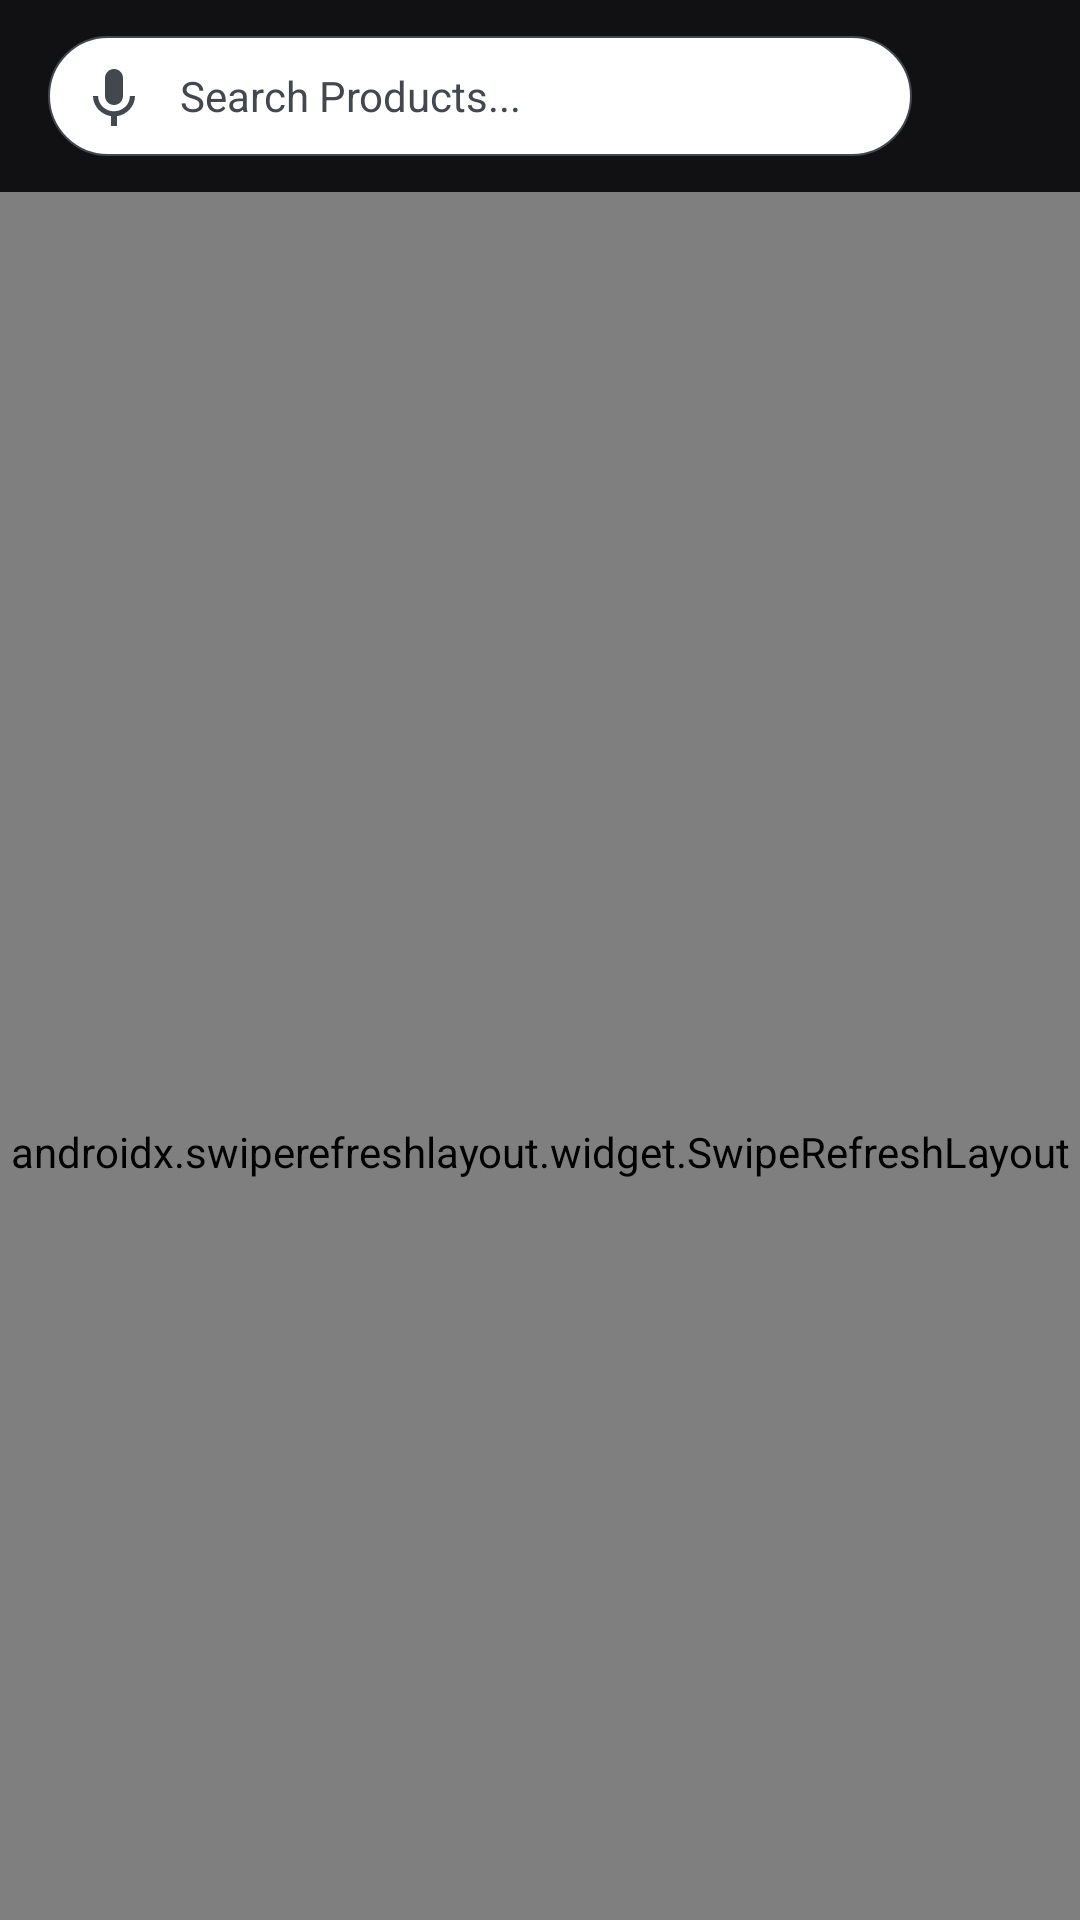

Here is an Android app screen rendered from its layout file. Give the layout XML and the strings, colors and styles it references.
<!-- AndroidManifest.xml: application theme Theme.CeylonMarketHub -->
<!-- res/layout/fragment_home.xml -->
<?xml version="1.0" encoding="utf-8"?>
<androidx.coordinatorlayout.widget.CoordinatorLayout xmlns:android="http://schemas.android.com/apk/res/android"
    xmlns:app="http://schemas.android.com/apk/res-auto"
    xmlns:tools="http://schemas.android.com/tools"
    android:layout_width="match_parent"
    android:layout_height="match_parent"
    tools:context=".ui.fragment.home.HomeFragment">

    <com.google.android.material.appbar.AppBarLayout
        android:layout_width="match_parent"
        android:layout_height="wrap_content"
        app:layout_behavior="com.google.android.material.appbar.AppBarLayout$ScrollingViewBehavior">

        <com.google.android.material.appbar.MaterialToolbar
            android:id="@+id/mainTopAppBar"
            android:layout_width="match_parent"
            android:layout_height="wrap_content"
            android:background="#111113"
            app:layout_scrollFlags="scroll|enterAlwaysCollapsed">

            <androidx.constraintlayout.widget.ConstraintLayout
                android:layout_width="match_parent"
                android:layout_height="wrap_content">

                <TextView
                    android:id="@+id/searchBox"
                    android:layout_width="0dp"
                    android:layout_height="40dp"
                    android:background="@drawable/top_action_bar_search_design_2"
                    android:drawableStart="@drawable/ic_voice"
                    android:drawableEnd="@drawable/top_search_bar_search_ico"
                    android:drawablePadding="10dp"
                    android:gravity="center_vertical"
                    android:hint="Search Products..."
                    android:paddingStart="10dp"
                    android:textColor="@color/white"
                    android:textColorHint="@color/gray_dark"
                    android:paddingEnd="5dp"
                    android:textSize="14sp"
                    app:layout_constraintBottom_toBottomOf="parent"
                    app:layout_constraintEnd_toStartOf="@+id/mainTopBarNotificationBtn"
                    app:layout_constraintStart_toStartOf="parent"
                    app:layout_constraintTop_toTopOf="parent" />

                <ImageButton
                    android:id="@+id/mainTopBarNotificationBtn"
                    style="@style/Widget.AppCompat.ActionButton"
                    android:layout_width="wrap_content"
                    android:layout_height="wrap_content"
                    android:layout_marginEnd="8dp"
                    android:src="@drawable/ic_notification"
                    app:tint="@color/white"
                    app:layout_constraintBottom_toBottomOf="parent"
                    app:layout_constraintEnd_toEndOf="parent"
                    app:layout_constraintTop_toTopOf="parent" />
            </androidx.constraintlayout.widget.ConstraintLayout>

        </com.google.android.material.appbar.MaterialToolbar>
    </com.google.android.material.appbar.AppBarLayout>

    <androidx.swiperefreshlayout.widget.SwipeRefreshLayout
        android:id="@+id/swipeRefreshLayout"
        android:layout_width="match_parent"
        android:layout_height="match_parent"
        app:layout_behavior="com.google.android.material.appbar.AppBarLayout$ScrollingViewBehavior">

        <androidx.core.widget.NestedScrollView
            android:id="@+id/nestedScrollView"
            android:layout_width="match_parent"
            android:layout_height="match_parent">

            <LinearLayout
                android:layout_width="match_parent"
                android:layout_height="match_parent"
                android:orientation="vertical"
                app:layout_behavior="com.google.android.material.appbar.AppBarLayout$ScrollingViewBehavior">

                <ImageView
                    android:id="@+id/imageView"
                    android:layout_width="match_parent"
                    android:layout_height="wrap_content"
                    android:layout_marginBottom="5dp"
                    android:scaleType="fitXY"
                    app:srcCompat="@drawable/banner_black_friday" />

                <androidx.recyclerview.widget.RecyclerView
                    android:id="@+id/rvCategories"
                    android:layout_width="match_parent"
                    android:layout_height="wrap_content"
                    android:layout_marginBottom="5dp"
                    android:background="@color/yellow_container_color"
                    android:clickable="true"
                    android:focusable="true"
                    android:orientation="horizontal"
                    app:layoutManager="androidx.recyclerview.widget.LinearLayoutManager"
                    tools:listitem="@layout/layout_category_item" />

                <LinearLayout
                    android:layout_width="match_parent"
                    android:layout_height="wrap_content"
                    android:layout_marginBottom="16dp"
                    android:background="@color/primary_container_color"
                    android:orientation="vertical"
                    android:padding="16dp">

                    <TextView
                        android:layout_width="match_parent"
                        android:layout_height="wrap_content"
                        android:text="SuperDeals"
                        android:textColor="@color/primary_color"
                        android:textSize="18sp"
                        android:textStyle="bold" />

                    <TextView
                        android:layout_width="match_parent"
                        android:layout_height="wrap_content"
                        android:text="Top products. Incredible prices"
                        android:textSize="14sp" />

                    <androidx.recyclerview.widget.RecyclerView
                        android:id="@+id/rvTopProducts"
                        android:layout_width="match_parent"
                        android:layout_height="wrap_content"
                        android:clickable="true"
                        android:focusable="true"
                        android:orientation="horizontal"
                        app:layoutManager="androidx.recyclerview.widget.LinearLayoutManager"
                        tools:listitem="@layout/layout_top_product"
                        tools:itemCount="5"/>

                </LinearLayout>

                <TextView
                    android:layout_width="match_parent"
                    android:layout_height="wrap_content"
                    android:layout_marginHorizontal="16dp"
                    android:text="Products You Love"
                    android:textColor="@color/primary_color"
                    android:textSize="18sp"
                    android:textStyle="bold" />

                <TextView
                    android:layout_width="match_parent"
                    android:layout_height="wrap_content"
                    android:layout_marginHorizontal="16dp"
                    android:text="Explore what you love"
                    android:textSize="14sp" />

                <androidx.recyclerview.widget.RecyclerView
                    android:id="@+id/rvProducts"
                    android:layout_width="match_parent"
                    android:layout_height="wrap_content"
                    android:clickable="true"
                    android:focusable="true"
                    android:orientation="vertical"
                    app:layoutManager="androidx.recyclerview.widget.GridLayoutManager"
                    app:spanCount="2"
                    tools:listitem="@layout/layout_main_product_item" />

                <com.airbnb.lottie.LottieAnimationView
                    android:id="@+id/tvLoading"
                    android:layout_gravity="center"
                    android:layout_width="wrap_content"
                    android:layout_height="120dp"
                    android:paddingBottom="?attr/actionBarSize"
                    app:lottie_autoPlay="true"
                    app:lottie_loop="true"
                    app:lottie_rawRes="@raw/loading_anim" />

            </LinearLayout>

        </androidx.core.widget.NestedScrollView>
    </androidx.swiperefreshlayout.widget.SwipeRefreshLayout>
</androidx.coordinatorlayout.widget.CoordinatorLayout>
<!-- res/layout/layout_category_item.xml (included above) -->
<?xml version="1.0" encoding="utf-8"?>
<androidx.constraintlayout.widget.ConstraintLayout xmlns:android="http://schemas.android.com/apk/res/android"
    xmlns:app="http://schemas.android.com/apk/res-auto"
    xmlns:tools="http://schemas.android.com/tools"
    android:id="@+id/clCategoryItem"
    android:layout_width="100dp"
    android:layout_height="wrap_content"
    android:background="?android:attr/selectableItemBackground">

    <ImageView
        android:id="@+id/ivCategoryImage"
        android:layout_width="70dp"
        android:layout_height="70dp"
        android:layout_marginStart="16dp"
        android:layout_marginTop="16dp"
        android:layout_marginEnd="16dp"
        app:layout_constraintEnd_toEndOf="parent"
        app:layout_constraintStart_toStartOf="parent"
        app:layout_constraintTop_toTopOf="parent"
        app:srcCompat="@drawable/placeholder_category_item_image" />

    <TextView
        android:id="@+id/tvCategoryName"
        android:layout_width="90dp"
        android:layout_height="wrap_content"
        android:layout_marginTop="8dp"
        android:layout_marginBottom="16dp"
        android:layout_marginHorizontal="5dp"
        android:ellipsize="end"
        android:maxLines="1"
        android:text="TextView"
        android:textAlignment="center"
        android:textSize="12sp"
        app:layout_constraintBottom_toBottomOf="parent"
        app:layout_constraintEnd_toEndOf="parent"
        app:layout_constraintStart_toStartOf="parent"
        app:layout_constraintTop_toBottomOf="@id/ivCategoryImage" />
</androidx.constraintlayout.widget.ConstraintLayout>
<!-- res/layout/layout_top_product.xml (included above) -->
<?xml version="1.0" encoding="utf-8"?>
<LinearLayout xmlns:android="http://schemas.android.com/apk/res/android"
    xmlns:app="http://schemas.android.com/apk/res-auto"
    xmlns:tools="http://schemas.android.com/tools"
    android:id="@+id/item"
    android:layout_width="match_parent"
    android:layout_height="wrap_content"
    android:orientation="vertical"
    android:background="?android:attr/selectableItemBackground"
    >

    <ImageView
        android:id="@+id/productImage"
        android:layout_width="150dp"
        android:layout_height="150dp"
        android:layout_marginTop="16dp"
        android:layout_marginHorizontal="16dp"
        tools:srcCompat="@tools:sample/avatars" />

    <LinearLayout
        android:layout_width="match_parent"
        android:layout_height="wrap_content"
        android:orientation="horizontal"
        android:layout_marginHorizontal="16dp"
        >
        <TextView
            android:id="@+id/currency"
            android:layout_width="wrap_content"
            android:layout_height="wrap_content"
            android:text="LKR"
            android:textStyle="bold"
            android:padding="2dp"
            android:textColor="@color/primary_color"
            />
        <TextView
            android:id="@+id/priceMain"
            android:layout_width="wrap_content"
            android:layout_height="wrap_content"
            android:text="216"
            android:textSize="20sp"
            android:textStyle="bold"
            android:padding="2dp"
            android:textColor="@color/primary_color"
            />
        <TextView
            android:id="@+id/priceCents"
            android:layout_width="wrap_content"
            android:layout_height="wrap_content"
            android:text=".00"
            android:textStyle="bold"
            android:padding="2dp"
            android:textColor="@color/primary_color"
            />
    </LinearLayout>

    <TextView
        android:id="@+id/oldPrice"
        android:layout_width="wrap_content"
        android:layout_height="wrap_content"
        android:text="LKR 4639.00"
        android:textSize="12sp"
        android:padding="2dp"
        android:layout_marginHorizontal="16dp"
        android:textColor="@color/gray_dark"
        android:background="@drawable/strike_through"
        />

    <LinearLayout
        android:layout_width="match_parent"
        android:layout_height="wrap_content"
        android:orientation="horizontal"
        android:layout_marginHorizontal="16dp"
        android:layout_marginBottom="16dp"
        >
        <TextView
            android:id="@+id/orderCount"
            android:layout_width="wrap_content"
            android:layout_height="wrap_content"
            android:text="700+ Orders"
            android:textSize="12sp"
            android:padding="2dp"
            android:textColor="@color/gray_dark"
            />

        <ImageView
            android:layout_width="19dp"
            android:layout_height="19dp"
            android:layout_marginStart="5dp"
            android:src="@drawable/ic_star"
            app:tint="@color/gray_dark"
            />

        <TextView
            android:id="@+id/rating"
            android:layout_width="wrap_content"
            android:layout_height="wrap_content"
            android:text="4.7"
            android:textSize="12sp"
            android:padding="2dp"
            android:textColor="@color/gray_dark"
            />

    </LinearLayout>

</LinearLayout>
<!-- res/layout/layout_main_product_item.xml (included above) -->
<?xml version="1.0" encoding="utf-8"?>
<LinearLayout xmlns:android="http://schemas.android.com/apk/res/android"
    xmlns:app="http://schemas.android.com/apk/res-auto"
    xmlns:tools="http://schemas.android.com/tools"
    android:id="@+id/item"
    android:layout_width="match_parent"
    android:layout_height="wrap_content"
    android:background="?android:attr/selectableItemBackground"
    android:orientation="vertical">

    <ImageView
        android:id="@+id/productImage"
        android:layout_width="150dp"
        android:layout_height="150dp"
        android:layout_marginHorizontal="16dp"
        android:layout_marginTop="16dp"
        tools:srcCompat="@tools:sample/avatars" />

    <TextView
        android:id="@+id/productName"
        android:layout_width="match_parent"
        android:layout_height="wrap_content"
        android:layout_marginHorizontal="16dp"
        android:ellipsize="end"
        android:maxLines="2"
        android:layout_marginTop="8dp"
        android:textStyle="bold"
        android:text="My ProductadasdasdasdadasdsadasdadadaProductadasdasdasdadasdsadasdadadaProductadasdasdasdadasdsadasdadadaProductadasdasdasdadasdsadasdadadaProductadasdasdasdadasdsadasdadadaProductadasdasdasdadasdsadasdadadaProductadasdasdasdadasdsadasdadada" />

    <LinearLayout
        android:layout_width="match_parent"
        android:layout_height="wrap_content"
        android:layout_marginHorizontal="16dp"
        android:orientation="horizontal">

        <TextView
            android:id="@+id/currency"
            android:layout_width="wrap_content"
            android:layout_height="wrap_content"
            android:padding="2dp"
            android:text="LKR"
            android:textColor="@color/primary_color"
            android:textStyle="bold" />

        <TextView
            android:id="@+id/priceMain"
            android:layout_width="wrap_content"
            android:layout_height="wrap_content"
            android:padding="2dp"
            android:text="216"
            android:textColor="@color/primary_color"
            android:textSize="20sp"
            android:textStyle="bold" />

        <TextView
            android:id="@+id/priceCents"
            android:layout_width="wrap_content"
            android:layout_height="wrap_content"
            android:padding="2dp"
            android:text=".00"
            android:textColor="@color/primary_color"
            android:textStyle="bold" />
    </LinearLayout>

    <LinearLayout
        android:layout_width="match_parent"
        android:layout_height="wrap_content"
        android:layout_marginHorizontal="16dp"
        android:orientation="horizontal">

        <TextView
            android:id="@+id/orderCount"
            android:layout_width="wrap_content"
            android:layout_height="wrap_content"
            android:padding="2dp"
            android:text="10 sold"
            android:textColor="@color/gray_dark"
            android:textSize="12sp" />

        <ImageView
            android:layout_width="19dp"
            android:layout_height="19dp"
            android:layout_marginStart="5dp"
            android:src="@drawable/ic_star"
            app:tint="@color/gray_dark" />

        <TextView
            android:id="@+id/rating"
            android:layout_width="wrap_content"
            android:layout_height="wrap_content"
            android:padding="2dp"
            android:text="4.7"
            android:textColor="@color/gray_dark"
            android:textSize="12sp" />
    </LinearLayout>

    <TextView
        android:layout_width="wrap_content"
        android:layout_height="wrap_content"
        android:layout_marginHorizontal="16dp"
        android:layout_marginBottom="16dp"
        android:padding="2dp"
        android:text="Free Shipping"
        android:textColor="@color/gray_dark"
        android:textSize="12sp" />

</LinearLayout>
<!-- resources referenced by this layout -->
<resources>
  <color name="gray_dark">#43474e</color>
  <color name="primary_color">#FB3C3A</color>
  <color name="primary_container_color">#FFE4E4</color>
  <color name="white">#FFFFFFFF</color>
  <color name="yellow_container_color">#FFFAD5</color>
  <!-- drawable banner_black_friday: vector/xml drawable (drawable, 75656 chars, omitted) -->
  <!-- drawable ic_voice (drawable) -->
  <vector android:height="24dp" android:tint="@color/gray_dark"
      android:viewportHeight="24" android:viewportWidth="24"
      android:width="24dp" xmlns:android="http://schemas.android.com/apk/res/android">
      <path android:fillColor="@android:color/white" android:pathData="M12,15c1.66,0 2.99,-1.34 2.99,-3L15,6c0,-1.66 -1.34,-3 -3,-3S9,4.34 9,6v6c0,1.66 1.34,3 3,3zM17.3,12c0,3 -2.54,5.1 -5.3,5.1S6.7,15 6.7,12L5,12c0,3.42 2.72,6.23 6,6.72L11,22h2v-3.28c3.28,-0.48 6,-3.3 6,-6.72h-1.7z"/>
  </vector>
  <!-- drawable placeholder_category_item_image (drawable) -->
  <?xml version="1.0" encoding="utf-8"?>
  <selector xmlns:android="http://schemas.android.com/apk/res/android">
      <item>
          <shape android:shape="rectangle">
              <solid android:color="@color/gray_light" />
              <corners android:radius="15dp"/>
          </shape>
      </item>
  </selector>
  <!-- drawable top_action_bar_search_design_2 (drawable) -->
  <?xml version="1.0" encoding="utf-8"?>
  <selector xmlns:android="http://schemas.android.com/apk/res/android">
      <item>
          <shape android:shape="rectangle">
              <solid android:color="@color/white" />
              <stroke android:width=".5dp" android:color="@color/gray_dark" />
              <corners android:radius="20dp" />
          </shape>
      </item>
  </selector>
  <!-- drawable top_search_bar_search_ico (drawable) -->
  <?xml version="1.0" encoding="utf-8"?>
  <layer-list xmlns:android="http://schemas.android.com/apk/res/android">
      <item>
          <shape android:shape="rectangle">
              <solid android:color="@color/gray_dark" />
              <corners android:radius="100dp" />
          </shape>
      </item>
      <item android:drawable="@drawable/ic_search"
          android:gravity="center"
          android:right="10dp"
          android:left="10dp"
          android:top="2dp"
          android:bottom="2dp"
          />
  </layer-list>
  <style name="Theme.CeylonMarketHub" parent="Base.Theme.CeylonMarketHub" />
  <color name="gray_light">#F5F5F5</color>
  <style name="Base.Theme.CeylonMarketHub" parent="Theme.Material3.Light.NoActionBar">
  
          <item name="colorSecondaryContainer">@color/primary_container_color</item>
          <item name="colorSurfaceContainer">@color/primary_container_color</item>
          <item name="android:windowLightStatusBar">true</item>
          <item name="android:statusBarColor">@color/white</item>
      </style>
</resources>
